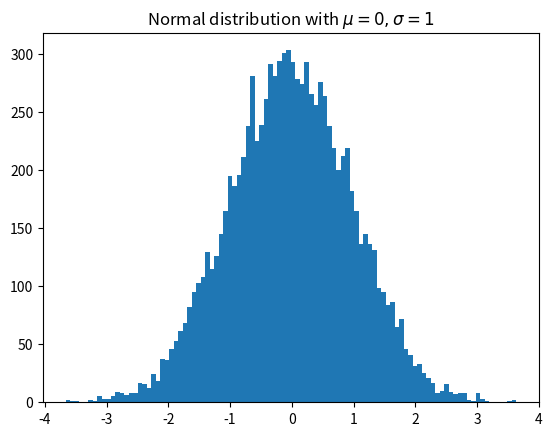

Source code (Python):
import matplotlib.pyplot as plt
import numpy as np

x = np.random.randn(10000)
plt.hist(x, 100)
plt.title(r'Normal distribution with $\mu=0, \sigma=1$')
plt.savefig('matplotlib2.png')
plt.show()